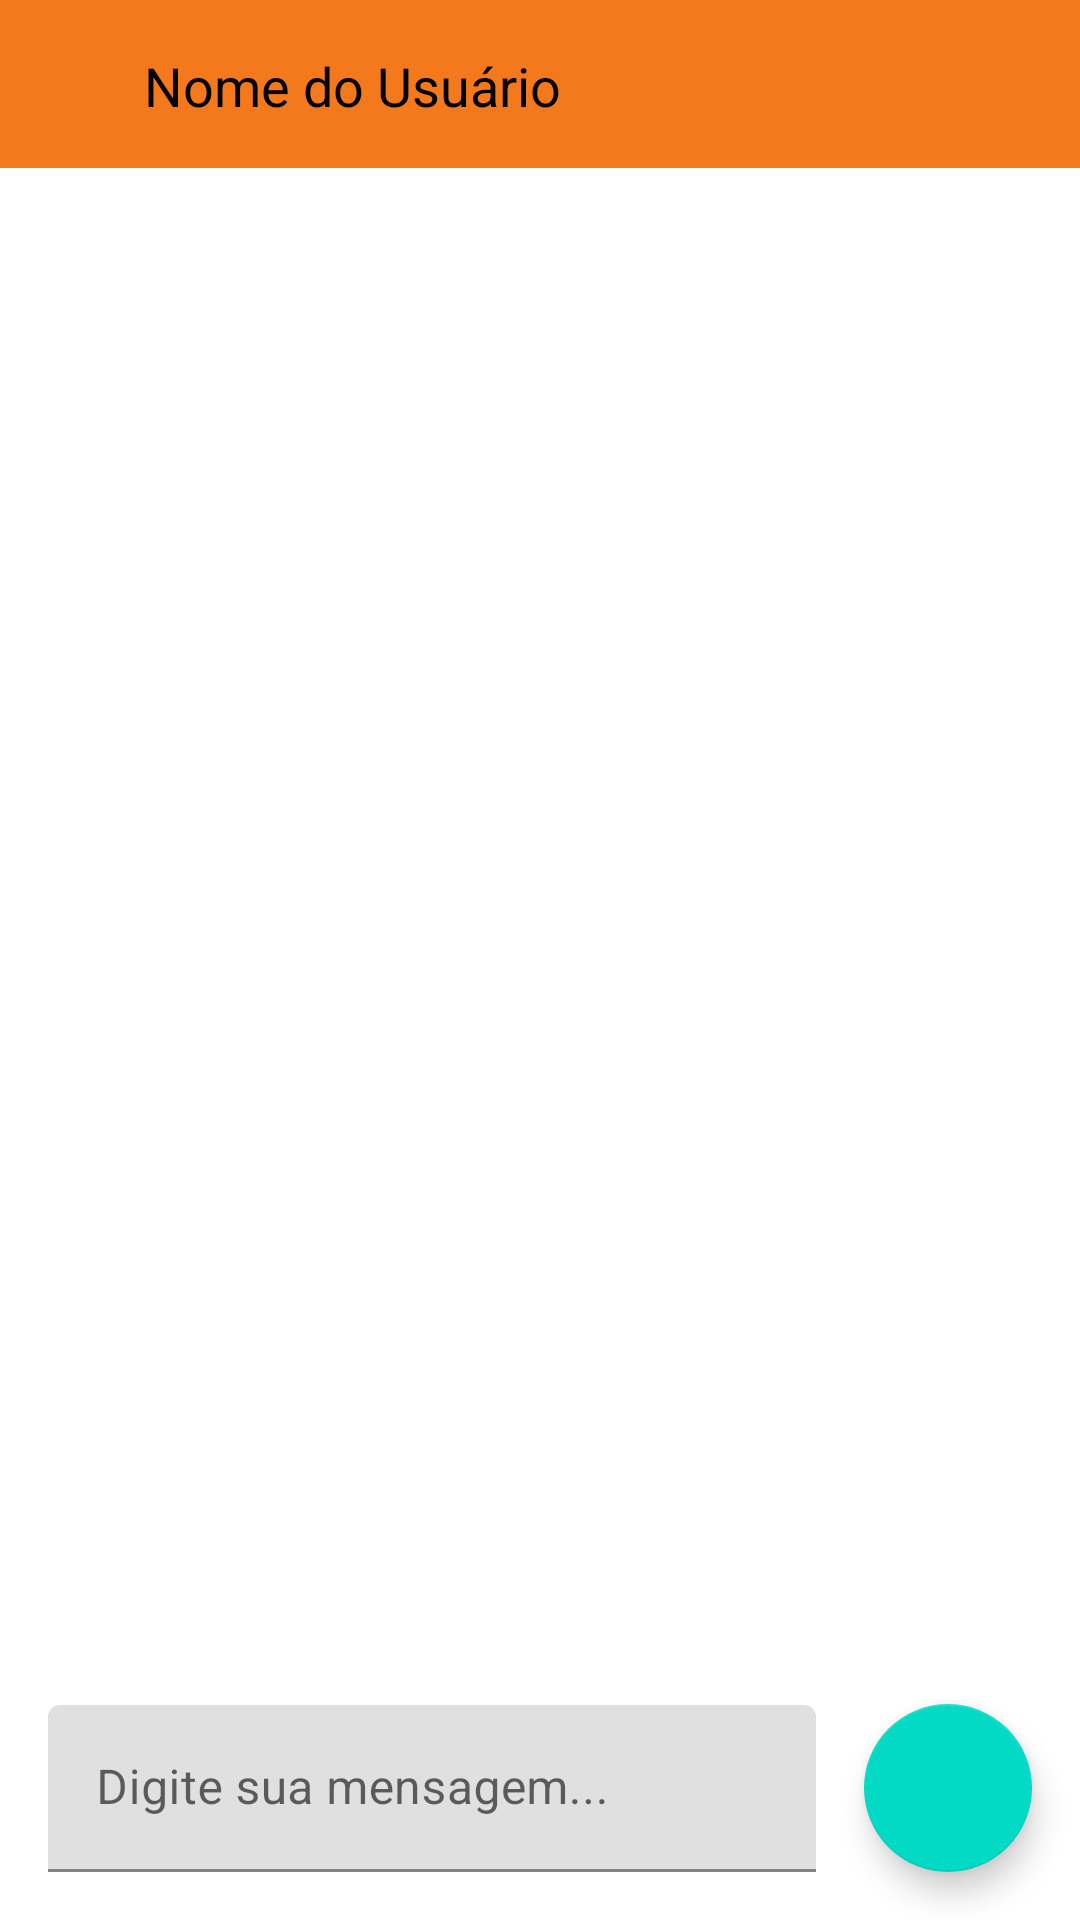

Android layout source for this screen:
<!-- AndroidManifest.xml: activity theme Theme.CarMatch.NoActionBar -->
<!-- res/layout/activity_message.xml -->
<?xml version="1.0" encoding="utf-8"?>
<androidx.constraintlayout.widget.ConstraintLayout
    xmlns:android="http://schemas.android.com/apk/res/android"
    xmlns:app="http://schemas.android.com/apk/res-auto"
    xmlns:tools="http://schemas.android.com/tools"
    android:layout_width="match_parent"
    android:layout_height="match_parent"
    android:background="@drawable/fundo_chat"
    tools:context="com.example.carmatch.view.activitys.MessageActivity">

    <com.google.android.material.appbar.MaterialToolbar
        android:id="@+id/tb"
        android:layout_width="match_parent"
        android:layout_height="wrap_content"
        android:background="?attr/colorPrimary"
        android:minHeight="?attr/actionBarSize"
        android:theme="?attr/actionBarTheme"
        app:layout_constraintEnd_toEndOf="parent"
        app:layout_constraintHorizontal_bias="0.0"
        app:layout_constraintStart_toStartOf="parent"
        app:layout_constraintTop_toTopOf="parent" />


    <TextView
        android:id="@+id/txtUserName"
        android:layout_width="wrap_content"
        android:layout_height="wrap_content"
        android:layout_marginStart="16dp"
        android:layout_marginTop="8dp"
        android:layout_marginBottom="8dp"
        android:padding="32dp"
        android:text="Nome do Usuário"
        android:textColor="@color/black"
        android:textSize="18sp"
        app:layout_constraintBottom_toBottomOf="@id/tb"
        app:layout_constraintStart_toStartOf="parent"
        app:layout_constraintTop_toTopOf="@id/tb" />


    <androidx.recyclerview.widget.RecyclerView
        android:id="@+id/recyclerViewChat"
        android:layout_width="0dp"
        android:layout_height="0dp"
        android:layout_marginStart="8dp"
        android:layout_marginTop="8dp"
        android:layout_marginEnd="8dp"
        android:layout_marginBottom="8dp"
        app:layout_constraintBottom_toTopOf="@+id/inputLayoutMessage"
        app:layout_constraintEnd_toEndOf="parent"
        app:layout_constraintHorizontal_bias="0.0"
        app:layout_constraintStart_toStartOf="parent"
        app:layout_constraintTop_toBottomOf="@+id/tb"
        app:layout_constraintVertical_bias="0.0"
         />

    <com.google.android.material.textfield.TextInputLayout
        android:id="@+id/inputLayoutMessage"
        android:layout_width="0dp"
        android:layout_height="wrap_content"
        android:layout_marginStart="16dp"
        android:layout_marginEnd="16dp"
        android:layout_marginBottom="16dp"
        app:boxStrokeColor="@color/white"
        app:layout_constraintBottom_toBottomOf="parent"
        app:layout_constraintEnd_toStartOf="@id/btn_send"
        app:layout_constraintStart_toStartOf="parent">

        <com.google.android.material.textfield.TextInputEditText
            android:id="@+id/txt_menssage"
            android:layout_width="match_parent"
            android:layout_height="wrap_content"
            android:hint="Digite sua mensagem..." />

    </com.google.android.material.textfield.TextInputLayout>

    <com.google.android.material.floatingactionbutton.FloatingActionButton
        android:id="@+id/btn_send"
        android:layout_width="wrap_content"
        android:layout_height="wrap_content"
        android:layout_marginEnd="16dp"
        android:layout_marginBottom="16dp"
        android:clickable="true"
        app:srcCompat="@drawable/send_icon"
        app:layout_constraintEnd_toEndOf="parent"
        app:layout_constraintBottom_toBottomOf="parent" />



</androidx.constraintlayout.widget.ConstraintLayout>
<!-- resources referenced by this layout -->
<resources>
  <color name="black">#FF000000</color>
  <color name="white">#FFFFFFFF</color>
  <style name="Theme.CarMatch.NoActionBar">
          <item name="windowActionBar">false</item>
          <item name="windowNoTitle">true</item>
      </style>
</resources>
